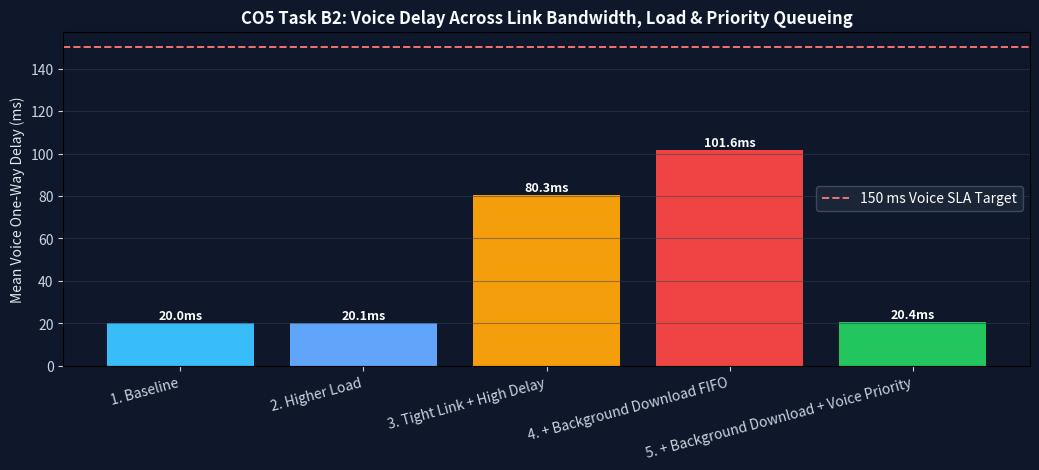

Generate this figure with matplotlib: (Note: this script raises an exception after producing the figure.)
"""CO5 Task B2: Discrete-Event Simulation Under Varying Bandwidth, Delay, Load & Voice Priority."""
import heapq
import os
import random
import matplotlib
matplotlib.use("Agg")
import matplotlib.pyplot as plt


def run_sim(bw_mbps, prop_ms, n_users, bg_download=False, voice_priority=False, duration_s=4.0):
    random.seed(101)
    cap_bps = bw_mbps * 1e6
    # Voice users: 80 kbps each (200B every 20 ms -> 50 pkt/s); interactive web users: 300 kbps
    voice_rate = min(n_users, 20) * 50.0  # up to 20 voice streams (pkt/s)
    web_rate = n_users * 25.0             # web/data packets/s (1000 B avg)
    bg_rate = (2000 if bg_download else 0) # 2000 pkt/s x 1500B = 24 Mbps background file burst

    events = []
    # Generate arrivals
    t = 0.0
    while t < duration_s:
        t += random.expovariate(voice_rate)
        if t < duration_s:
            events.append((t, 0 if voice_priority else 1, "voice", (200 * 8) / cap_bps))
    t = 0.0
    while t < duration_s:
        t += random.expovariate(web_rate)
        if t < duration_s:
            events.append((t, 1, "data", (1000 * 8) / cap_bps))
    if bg_download:
        t = 0.0
        while t < duration_s:
            t += random.expovariate(bg_rate)
            if t < duration_s:
                events.append((t, 2 if voice_priority else 1, "bg", (1500 * 8) / cap_bps))
    events.sort(key=lambda x: x[0])

    q = []
    idx = 0
    now = 0.0
    max_q = 200
    voice_delays, voice_drops, voice_total = [], 0, 0
    bytes_tx = 0

    while idx < len(events) or q:
        if not q and idx < len(events):
            now = max(now, events[idx][0])
        while idx < len(events) and events[idx][0] <= now:
            arr, prio, kind, svc = events[idx]
            if kind == "voice":
                voice_total += 1
            if len(q) >= max_q:
                if kind == "voice":
                    voice_drops += 1
            else:
                heapq.heappush(q, (prio, arr, kind, svc))
            idx += 1
        if not q:
            continue
        prio, arr, kind, svc = heapq.heappop(q)
        finish = now + svc
        bytes_tx += int(svc * cap_bps / 8)
        if kind == "voice":
            voice_delays.append((finish - arr) * 1000.0 + prop_ms)
        now = finish

    avg_v_ms = sum(voice_delays) / len(voice_delays) if voice_delays else 0.0
    loss_pct = (voice_drops / voice_total * 100.0) if voice_total else 0.0
    thr_mbps = (bytes_tx * 8) / duration_s / 1e6
    return thr_mbps, avg_v_ms, loss_pct


def main():
    print("=== CO5 TASK B2: SIMULATE UNDER VARYING CONDITIONS ===")
    scenarios = [
        ("1. Baseline (50M, 20ms, 20 users)", 50, 20, 20, False, False),
        ("2. Higher Load (50M, 20ms, 80 users)", 50, 20, 80, False, False),
        ("3. Tight Link + High Delay (20M, 80ms, 50u)", 20, 80, 50, False, False),
        ("4. + Background Download FIFO (20M, 20ms)", 20, 20, 40, True, False),
        ("5. + Background Download + Voice Priority", 20, 20, 40, True, True),
    ]
    results = []
    for name, bw, prop, u, bg, prio in scenarios:
        thr, vd, loss = run_sim(bw, prop, u, bg, prio)
        results.append((name, thr, vd, loss))
        print(f"  {name:<44} | Thr={thr:5.2f} Mbps | Voice Delay={vd:6.2f} ms | Voice Loss={loss:4.1f}%")

    print("\nInterpretation:")
    print("  - Adding a 24 Mbps background file download on a 20 Mbps FIFO link saturates the buffer,")
    print("    spiking voice delay and dropping packets (run 4).")
    print("  - Enabling strict Priority Queueing for voice (run 5) isolates voice delay right back near prop_ms with 0% loss!")

    print("\n--- Alternative Concept Analysis: Packet Tracer vs NS-3 ---")
    print("  - Packet Tracer: Visual GUI, real Cisco IOS CLI, minimal setup effort (~10 min), but simplified queue/TCP internals.")
    print("  - NS-3 (C++/Python): Packet-by-packet ns-3::QueueDisc, exact CUBIC/BBR & Wi-Fi PHY models, reproducible traces, higher coding effort.")

    # Save chart
    fig, ax = plt.subplots(figsize=(10.5, 4.8), dpi=150)
    ax.set_facecolor("#0F172A")
    fig.patch.set_facecolor("#0F172A")
    labels = [r[0].split(" (")[0] for r in results]
    v_delays = [r[2] for r in results]
    colors = ["#38BDF8", "#60A5FA", "#F59E0B", "#EF4444", "#22C55E"]
    bars = ax.bar(labels, v_delays, color=colors)
    ax.axhline(150.0, color="#F87171", ls="--", lw=1.4, label="150 ms Voice SLA Target")
    for b in bars:
        ax.text(b.get_x() + b.get_width()/2, b.get_height() + 2, f"{b.get_height():.1f}ms", ha="center", color="white", fontsize=9, fontweight="bold")
    ax.set_ylabel("Mean Voice One-Way Delay (ms)", color="#E2E8F0")
    ax.set_title("CO5 Task B2: Voice Delay Across Link Bandwidth, Load & Priority Queueing", color="#F8FAFC", fontweight="bold")
    ax.tick_params(colors="#CBD5E1", axis="both")
    plt.xticks(rotation=15, ha="right")
    ax.grid(axis="y", color="#334155", alpha=0.5)
    ax.legend(facecolor="#1E293B", edgecolor="#475569", labelcolor="white")
    plt.tight_layout()
    out_png = os.path.join(os.path.dirname(__file__), "taskb2_sim_results.png")
    plt.savefig(out_png, facecolor=fig.get_facecolor())
    plt.close(fig)
    print(f"\nSaved simulation plot: {out_png}")


if __name__ == "__main__":
    main()
